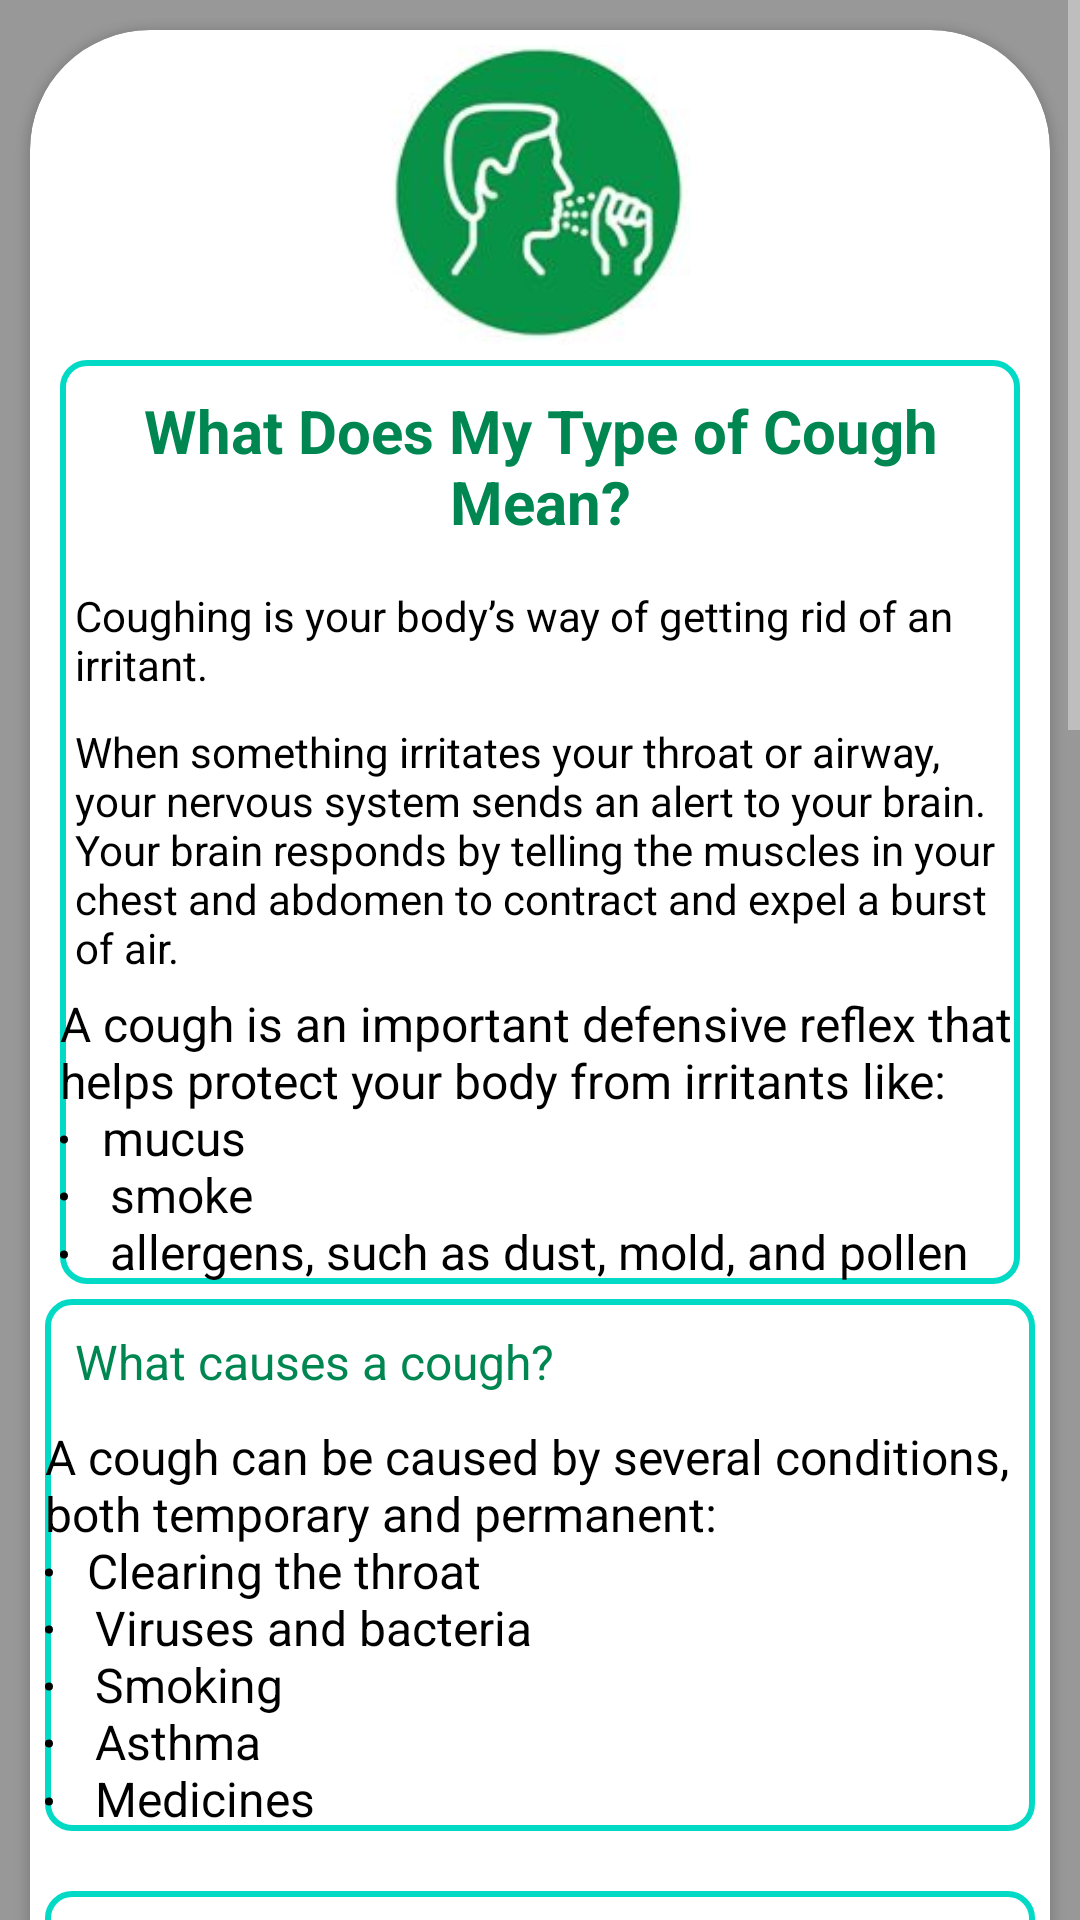

Produce the Android XML layout that renders to this screen, including the resource entries it uses.
<!-- AndroidManifest.xml: application theme AppTheme -->
<!-- res/layout/fragment_cough_detail.xml -->
<?xml version="1.0" encoding="utf-8"?>

<LinearLayout xmlns:android="http://schemas.android.com/apk/res/android"
    xmlns:app="http://schemas.android.com/apk/res-auto"
    xmlns:tools="http://schemas.android.com/tools"
    android:layout_width="match_parent"
    android:layout_height="match_parent"
    android:background="@color/colorWhiteTransparent">

    <ScrollView
        android:layout_width="match_parent"
        android:layout_height="wrap_content"
        android:scrollbars="vertical">

        <LinearLayout
            android:layout_width="match_parent"
            android:layout_height="match_parent"
            android:orientation="vertical">
            <androidx.cardview.widget.CardView
                android:id="@+id/fevercardview"
                android:layout_width="match_parent"
                android:layout_height="wrap_content"
                android:layout_gravity="center"
                android:layout_margin="10dp"
                app:cardBackgroundColor="@color/colorWhite"
                app:cardCornerRadius="40dp">

                <LinearLayout
                    android:layout_width="match_parent"
                    android:layout_height="wrap_content"
                    android:layout_gravity="center"
                    android:layout_margin="5dp"
                    android:background="@color/colorWhiteTransparent"
                    android:orientation="vertical">

                    <ImageView
                        android:id="@+id/facts_photo"
                        android:layout_width="100dp"
                        android:layout_height="100dp"
                        android:layout_gravity="center"
                        android:scaleType="centerCrop"
                        app:srcCompat="@drawable/cough" />

                    <LinearLayout
                        android:layout_width="match_parent"
                        android:layout_height="wrap_content"
                        android:layout_gravity="center"
                        android:orientation="vertical"
                        android:layout_margin="5dp"
                        android:background="@drawable/edit_bg">

                        <TextView
                            android:id="@+id/facts_title"
                            android:layout_width="match_parent"
                            android:layout_height="wrap_content"
                            android:layout_margin="10dp"
                            android:text="@string/what_does_my_type_of_cough_mean"
                            android:textAlignment="center"
                            android:textColor="@color/colorPrimary"
                            android:textSize="20dp"
                            android:textStyle="bold" />

                        <TextView
                            android:layout_width="wrap_content"
                            android:layout_height="wrap_content"
                            android:layout_margin="5dp"
                            android:layout_marginTop="20dp"
                            android:text="@string/coughing_is_your_body_s_way_of_getting_rid_of_an_irritant"
                            android:textAlignment="textStart"
                            android:textColor="#000" />

                        <TextView
                            android:layout_width="wrap_content"
                            android:layout_height="wrap_content"
                            android:layout_margin="5dp"
                            android:layout_marginTop="20dp"
                            android:text="@string/when_something_irritates_your_throat_or_airway_your_nervous_system_sends_an_alert_to_your_brain_your_brain_responds_by_telling_the_muscles_in_your_chest_and_abdomen_to_contract_and_expel_a_burst_of_air"
                            android:textAlignment="textStart"
                            android:textColor="#000" />

                        <TextView
                            android:layout_width="match_parent"
                            android:layout_height="wrap_content"
                            android:text="@string/cough_is_an_important_defensive_reflex_that_helps_protect_your_body"
                            android:textColor="#000"
                            android:textSize="16sp" />
                    </LinearLayout>
                    <LinearLayout
                        android:layout_width="match_parent"
                        android:layout_height="wrap_content"
                        android:orientation="vertical"
                        android:background="@drawable/edit_bg">

                        <TextView
                            android:layout_width="match_parent"
                            android:layout_height="wrap_content"
                            android:text="@string/what_causes_a_cough"
                            android:textColor="@color/colorPrimary"
                            android:textSize="16sp"
                            android:layout_margin="10dp"/>

                        <TextView
                            android:layout_width="match_parent"
                            android:layout_height="wrap_content"
                            android:text="@string/what_causes_a_cough_list"
                            android:textColor="#000"
                            android:textSize="16sp" />
                    </LinearLayout>


                    <LinearLayout
                        android:layout_width="match_parent"
                        android:layout_height="wrap_content"
                        android:layout_marginTop="20dp"
                        android:background="@drawable/edit_bg"
                        android:orientation="vertical">
                        <TextView
                            android:layout_width="match_parent"
                            android:layout_height="wrap_content"
                            android:text="@string/covid_19_and_dry_cough"
                            android:textColor="@color/colorPrimary"
                            android:textSize="16sp"
                            android:layout_margin="10dp"/>

                        <TextView
                            android:layout_width="match_parent"
                            android:layout_height="wrap_content"
                            android:text="@string/dry_cough_is_one_of_the_most_common_symptoms_of_covid_19_other_telltale_signs_of_covid_19_include_fever_and_shortness_of_breath"
                            android:textColor="#000"
                            android:textSize="16sp"
                            android:layout_margin="5dp"/>
                        <TextView
                            android:layout_width="match_parent"
                            android:layout_height="wrap_content"
                            android:text="@string/cdc_cough_guideline"
                            android:textColor="#000"
                            android:textSize="16sp"
                            android:layout_margin="5dp"/>

                        <TextView
                            android:layout_width="match_parent"
                            android:layout_height="wrap_content"
                            android:text="@string/cdc_cough_guideline_syptom_serious"
                            android:textColor="#000"
                            android:textSize="16sp" />

                    </LinearLayout>

                    <LinearLayout
                        android:layout_width="match_parent"
                        android:layout_height="wrap_content"
                        android:layout_marginTop="20dp"
                        android:orientation="vertical"
                        android:layout_marginBottom="20dp"
                        android:background="@drawable/edit_bg">

                        <TextView
                            android:layout_width="match_parent"
                            android:layout_height="wrap_content"
                            android:text="@string/remedies_for_a_dry_cough"
                            android:textColor="@color/colorPrimary"
                            android:textSize="16sp"
                            android:layout_margin="5dp"/>
                        <TextView
                            android:layout_width="wrap_content"
                            android:layout_height="wrap_content"
                            android:layout_marginLeft="10dp"

                            android:text="@string/remedies_for_dry_cough_depend_on_its_cause"
                            android:textColor="#000" />
                    </LinearLayout>


                </LinearLayout>
            </androidx.cardview.widget.CardView>

        </LinearLayout>
    </ScrollView>
</LinearLayout>
<!-- resources referenced by this layout -->
<resources>
  <color name="colorPrimary">#008751</color>
  <color name="colorWhite">#FFFFFF</color>
  <color name="colorWhiteTransparent">#80ffffff</color>
  <string name="cdc_cough_guideline">If you’re sick and think you may have COVID-19, the Centers for Disease Control and Prevention (CDC)Trusted Source recommend the following::\n
          <ul>
              \t<li> stay home and avoid public places</li>\n
              \t<li> separate yourself from all family members as much as possible </li> \n
              \t<li> cover your coughs and sneezes </li>\n
              \t<li> wear a cloth mask if you’re around other people </li>\n
              \t<li> stay in touch with your doctor </li>\n
              \t<li> call ahead if you end up seeking medical attention </li>\n
              \t<li> wash your hands often </li>\n
              \t<li> avoid sharing household items with other people in the house </li>\n
              \t<li> disinfect common surfaces often </li>\n
              \t<li> monitor your symptoms </li>
           </ul>
      </string>
  <string name="cdc_cough_guideline_syptom_serious">You should seek emergency medical attention if you experience any of the following symptoms:\n
          <ul>
              \t<li> trouble breathing</li>\n
              \t<li> heaviness or tightness in the chest </li> \n
              \t<li> bluish lips </li>\n
              \t<li> confusion </li>
           </ul>
      </string>
  <string name="cough_is_an_important_defensive_reflex_that_helps_protect_your_body">A cough is an important defensive reflex that helps protect your body from irritants like: \n
          <ul>
              \t<li> mucus </li>\n
              \t<li> smoke </li> \n
              \t<li> allergens, such as dust, mold, and pollen </li>
           </ul>
      </string>
  <string name="coughing_is_your_body_s_way_of_getting_rid_of_an_irritant">Coughing is your body’s way of getting rid of an irritant.</string>
  <string name="covid_19_and_dry_cough">COVID-19 and dry cough</string>
  <string name="dry_cough_is_one_of_the_most_common_symptoms_of_covid_19_other_telltale_signs_of_covid_19_include_fever_and_shortness_of_breath">Dry cough is one of the most common symptoms of COVID-19. Other telltale signs of COVID-19 include fever and shortness of breath.</string>
  <string name="remedies_for_a_dry_cough">Remedies for a dry cough</string>
  <string name="what_causes_a_cough">What causes a cough?</string>
  <string name="what_causes_a_cough_list">A cough can be caused by several conditions, both temporary and permanent:\n
          <ul>
              \t<li> Clearing the throat </li>\n
              \t<li> Viruses and bacteria </li> \n
              \t<li> Smoking </li>\n
              \t<li> Asthma </li>\n
              \t<li> Medicines </li>
           </ul>
      </string>
  <string name="what_does_my_type_of_cough_mean">What Does My Type of Cough Mean?</string>
  <string name="when_something_irritates_your_throat_or_airway_your_nervous_system_sends_an_alert_to_your_brain_your_brain_responds_by_telling_the_muscles_in_your_chest_and_abdomen_to_contract_and_expel_a_burst_of_air">When something irritates your throat or airway, your nervous system sends an alert to your brain. Your brain responds by telling the muscles in your chest and abdomen to contract and expel a burst of air.</string>
  <color name="colorAccent2">#03DAC5</color>
  <color name="colorAccent">#FF4081</color>
</resources>
